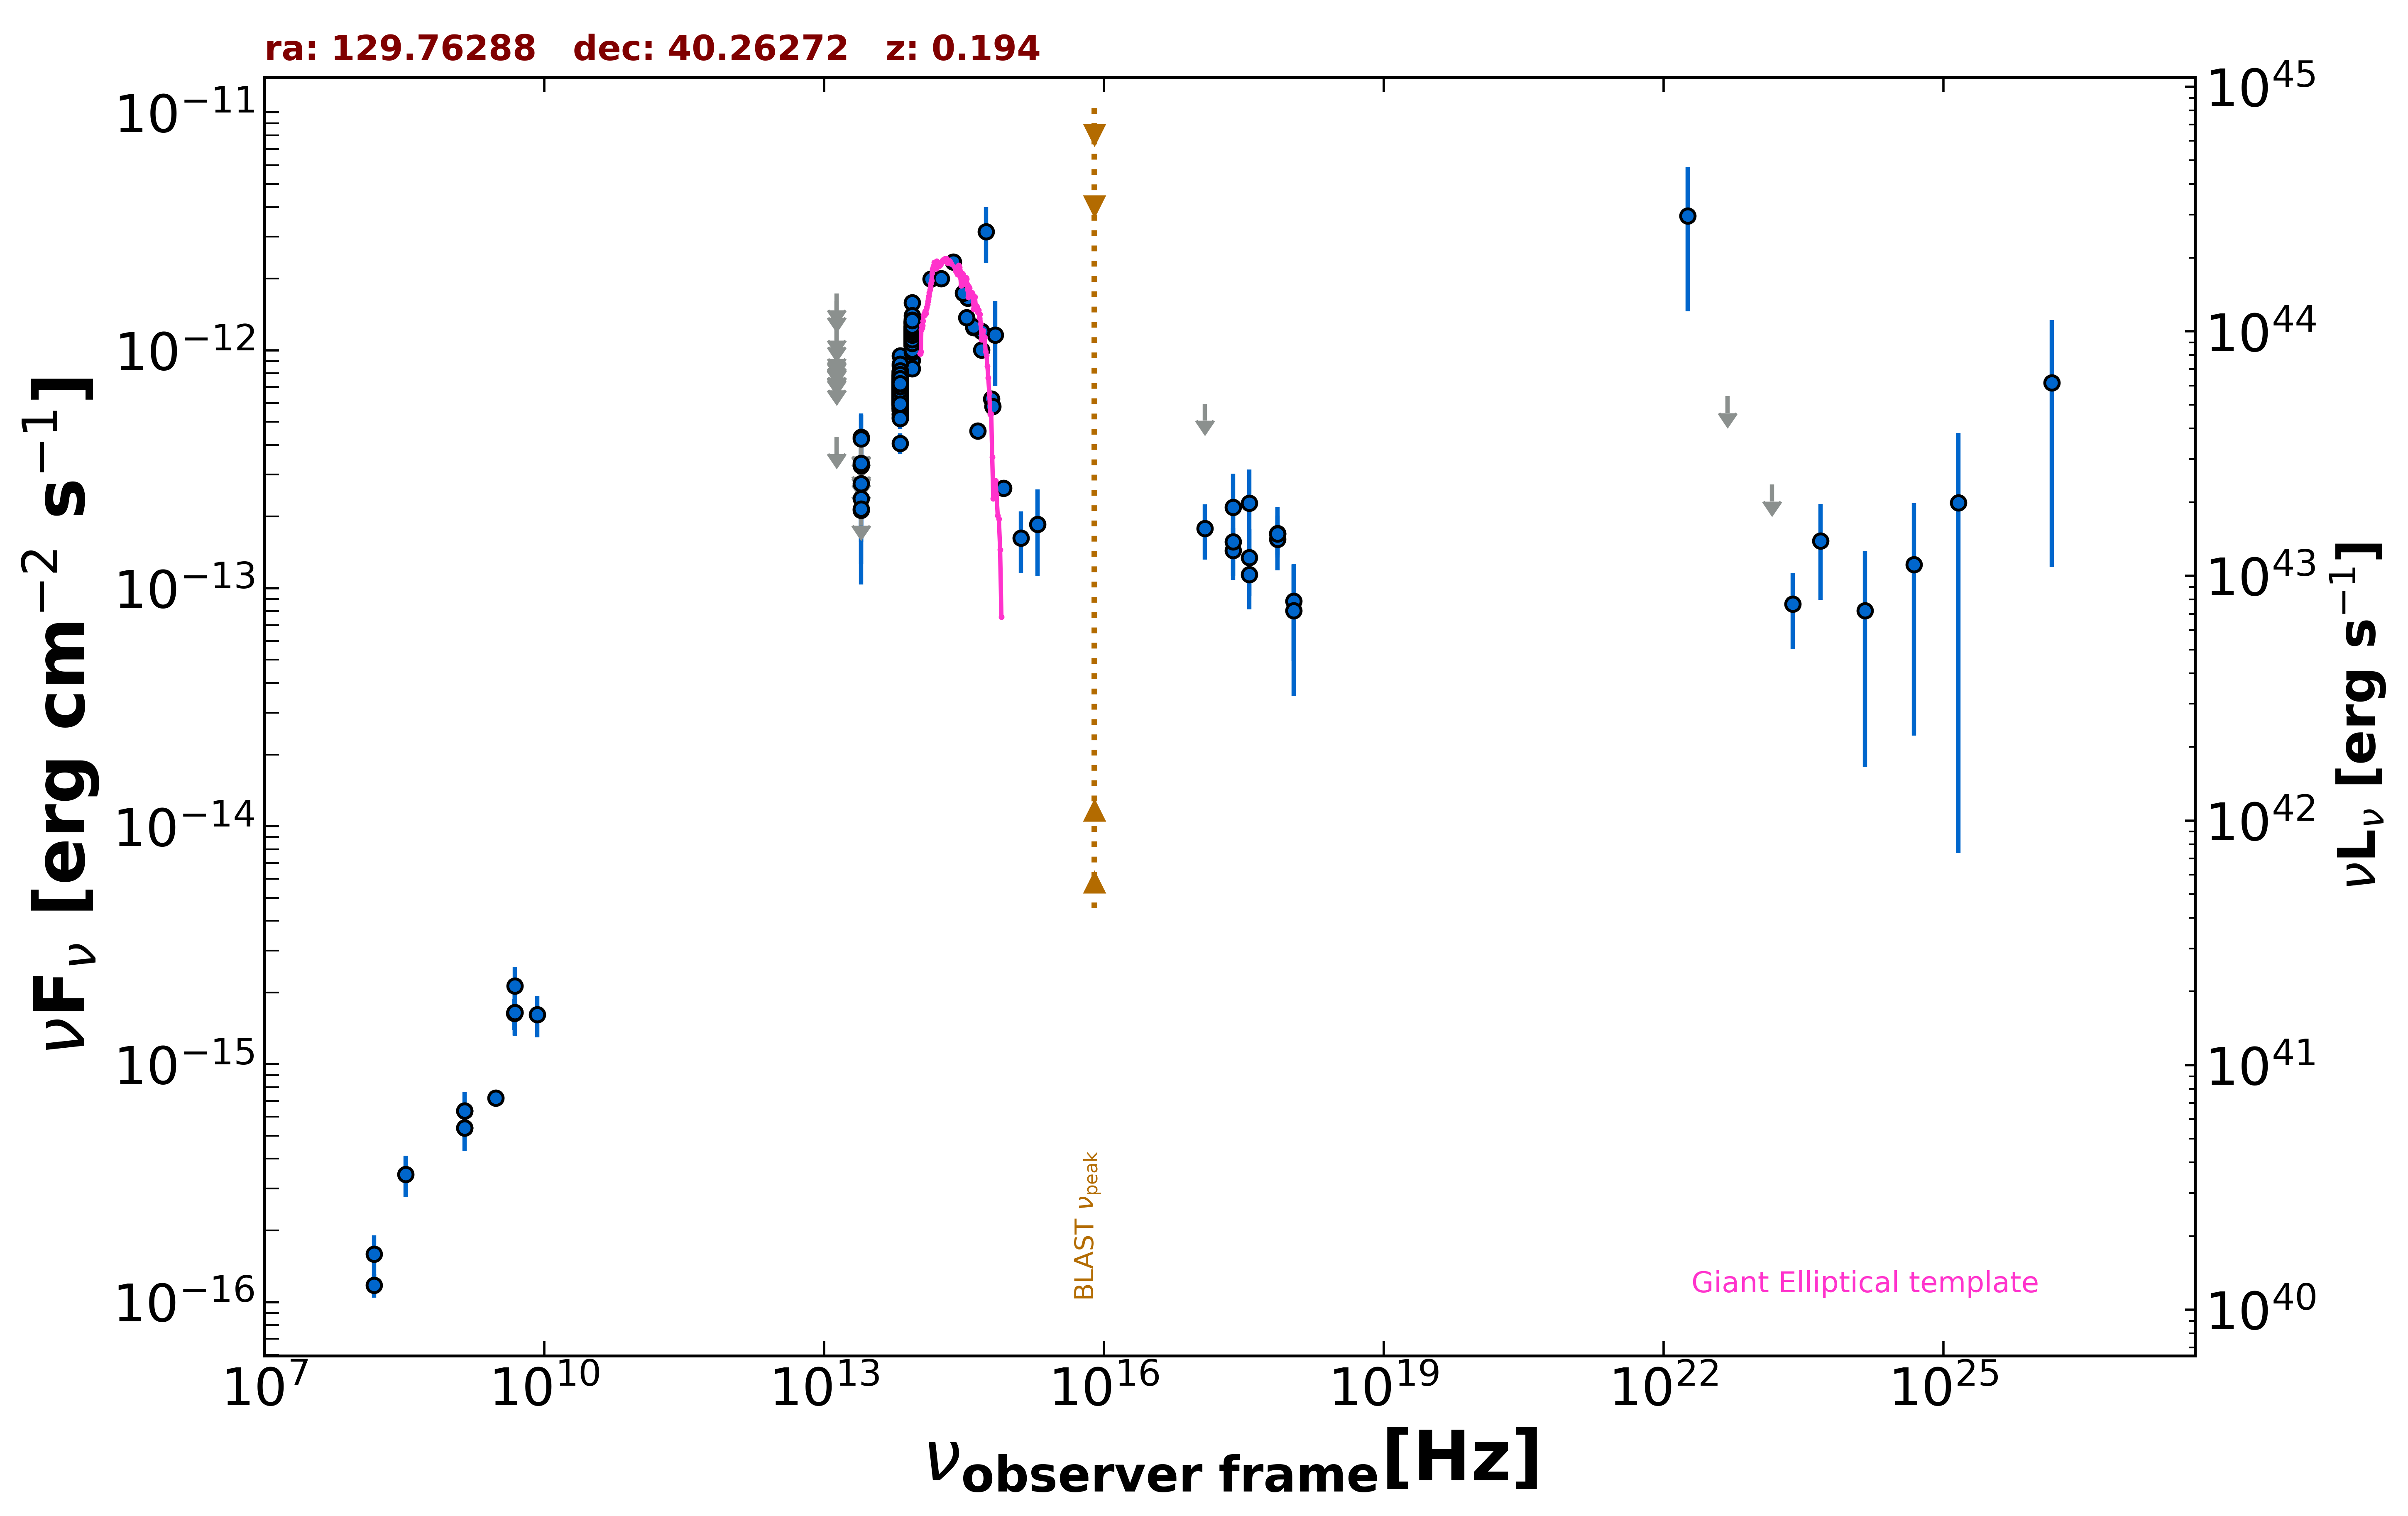

The data file committed next to this chart (first rows):
freq., flux, err_flux, MJD_start, MJD_end, flag, catalog, reference
1.400e+09, 5.396e-16, 1.850e-18, 55000, 55000, , FIRST, White et al. 1997  ApJ  475 479
1.400e+09, 6.356e-16, 2.380e-17, 55000, 55000, , NVSS, Condon et al. 1998  AJ  115  1693
3.000e+09, 7.211e-16, 8.750e-18, 55000, 55000, , VLASSQL, Gordon et al. 2021  ApJS  255  30
2.418e+17, 1.438e-13, 3.530e-14, 58635, 58745, , 1OUSX, Giommi et al. in preparation
3.627e+17, 1.143e-13, 3.289e-14, 58635, 58745, , 1OUSX, Giommi et al. in preparation
7.253e+17, 1.603e-13, 2.570e-14, 58635, 58745, , 1OUSX, Giommi et al. in preparation
1.088e+18, 8.812e-14, 3.878e-14, 58635, 58745, , 1OUSX, Giommi et al. in preparation
1.500e+08, 1.177e-16, 1.335e-17, 55000, 55000, , TGSS150, Intema et al. 2017  A&A  598  A781
4.800e+09, 1.632e-15, 2.400e-16, 55000, 55000, , GB6, Gregory et al. 1996  ApJS  103  427
1.389e+14, 1.991e-12, 1.265e-13, 55000, 55000, , 2MASS, Skrutskie et al. 2006  AJ  131  1163
1.804e+14, 2.001e-12, 1.625e-13, 55000, 55000, , 2MASS, Skrutskie et al. 2006  AJ  131  1163
2.427e+14, 2.347e-12, 1.495e-13, 55000, 55000, , 2MASS, Skrutskie et al. 2006  AJ  131  1163
8.817e+13, 9.056e-13, 3.600e-15, 55000, 55000, , UNWISE, Schlafly et al. 2019  ApJS  240  30
6.517e+13, 5.977e-13, 4.400e-15, 55000, 55000, , UNWISE, Schlafly et al. 2019  ApJS  240  30
8.817e+13, 1.243e-12, 2.950e-14, 55000, 55000, , WISE, Wright et al. 2010  AJ  140  1868
6.517e+13, 7.302e-13, 1.750e-14, 55000, 55000, , WISE, Wright et al. 2010  AJ  140  1868
2.498e+13, 2.130e-13, 3.585e-14, 55000, 55000, , WISE, Wright et al. 2010  AJ  140  1868
1.363e+13, 4.329e-13, 0.000e+00, 55000, 55000, UL, WISE, Wright et al. 2010  AJ  140  1868
8.817e+13, 1.125e-12, 3.800e-14, 56959, 56959, , NEOWISE, Mainzer et al. 2014  ApJ  792  30
6.517e+13, 7.316e-13, 5.870e-14, 56959, 56959, , NEOWISE, Mainzer et al. 2014  ApJ  792  30
8.817e+13, 1.314e-12, 4.450e-14, 56958, 56958, , NEOWISE, Mainzer et al. 2014  ApJ  792  30
6.517e+13, 6.209e-13, 4.810e-14, 56958, 56958, , NEOWISE, Mainzer et al. 2014  ApJ  792  30
8.817e+13, 1.215e-12, 4.250e-14, 56958, 56958, , NEOWISE, Mainzer et al. 2014  ApJ  792  30
6.517e+13, 7.077e-13, 4.175e-14, 56958, 56958, , NEOWISE, Mainzer et al. 2014  ApJ  792  30
8.817e+13, 1.251e-12, 4.250e-14, 56958, 56958, , NEOWISE, Mainzer et al. 2014  ApJ  792  30
6.517e+13, 7.162e-13, 6.080e-14, 56958, 56958, , NEOWISE, Mainzer et al. 2014  ApJ  792  30
8.817e+13, 1.206e-12, 4.350e-14, 56958, 56958, , NEOWISE, Mainzer et al. 2014  ApJ  792  30
6.517e+13, 7.528e-13, 4.575e-14, 56958, 56958, , NEOWISE, Mainzer et al. 2014  ApJ  792  30
8.817e+13, 1.226e-12, 4.150e-14, 56958, 56958, , NEOWISE, Mainzer et al. 2014  ApJ  792  30
6.517e+13, 8.126e-13, 5.770e-14, 56958, 56958, , NEOWISE, Mainzer et al. 2014  ApJ  792  30
8.817e+13, 1.251e-12, 4.250e-14, 56958, 56958, , NEOWISE, Mainzer et al. 2014  ApJ  792  30
6.517e+13, 6.980e-13, 5.855e-14, 56958, 56958, , NEOWISE, Mainzer et al. 2014  ApJ  792  30
8.817e+13, 1.296e-12, 3.950e-14, 56958, 56958, , NEOWISE, Mainzer et al. 2014  ApJ  792  30
6.517e+13, 7.933e-13, 4.165e-14, 56958, 56958, , NEOWISE, Mainzer et al. 2014  ApJ  792  30
8.817e+13, 1.300e-12, 4.100e-14, 56958, 56958, , NEOWISE, Mainzer et al. 2014  ApJ  792  30
6.517e+13, 7.136e-13, 4.275e-14, 56958, 56958, , NEOWISE, Mainzer et al. 2014  ApJ  792  30
8.817e+13, 1.252e-12, 4.050e-14, 56958, 56958, , NEOWISE, Mainzer et al. 2014  ApJ  792  30
6.517e+13, 7.336e-13, 4.665e-14, 56958, 56958, , NEOWISE, Mainzer et al. 2014  ApJ  792  30
8.817e+13, 1.220e-12, 4.400e-14, 56958, 56958, , NEOWISE, Mainzer et al. 2014  ApJ  792  30
6.517e+13, 6.550e-13, 4.345e-14, 56958, 56958, , NEOWISE, Mainzer et al. 2014  ApJ  792  30
8.817e+13, 1.303e-12, 4.800e-14, 56958, 56958, , NEOWISE, Mainzer et al. 2014  ApJ  792  30
6.517e+13, 7.235e-13, 4.065e-14, 56958, 56958, , NEOWISE, Mainzer et al. 2014  ApJ  792  30
8.817e+13, 1.171e-12, 4.650e-14, 56958, 56958, , NEOWISE, Mainzer et al. 2014  ApJ  792  30
6.517e+13, 7.058e-13, 5.205e-14, 56958, 56958, , NEOWISE, Mainzer et al. 2014  ApJ  792  30
8.817e+13, 1.191e-12, 4.400e-14, 57125, 57125, , NEOWISE, Mainzer et al. 2014  ApJ  792  30
6.517e+13, 7.051e-13, 4.090e-14, 57125, 57125, , NEOWISE, Mainzer et al. 2014  ApJ  792  30
8.817e+13, 1.158e-12, 4.600e-14, 57125, 57125, , NEOWISE, Mainzer et al. 2014  ApJ  792  30
6.517e+13, 6.007e-13, 6.210e-14, 57125, 57125, , NEOWISE, Mainzer et al. 2014  ApJ  792  30
8.817e+13, 1.173e-12, 3.850e-14, 57126, 57126, , NEOWISE, Mainzer et al. 2014  ApJ  792  30
6.517e+13, 5.957e-13, 4.665e-14, 57126, 57126, , NEOWISE, Mainzer et al. 2014  ApJ  792  30
8.817e+13, 1.216e-12, 4.950e-14, 57126, 57126, , NEOWISE, Mainzer et al. 2014  ApJ  792  30
6.517e+13, 7.182e-13, 4.170e-14, 57126, 57126, , NEOWISE, Mainzer et al. 2014  ApJ  792  30
8.817e+13, 1.292e-12, 4.500e-14, 57125, 57125, , NEOWISE, Mainzer et al. 2014  ApJ  792  30
6.517e+13, 6.840e-13, 4.220e-14, 57125, 57125, , NEOWISE, Mainzer et al. 2014  ApJ  792  30
8.817e+13, 1.224e-12, 4.150e-14, 57126, 57126, , NEOWISE, Mainzer et al. 2014  ApJ  792  30
6.517e+13, 7.689e-13, 4.530e-14, 57126, 57126, , NEOWISE, Mainzer et al. 2014  ApJ  792  30
8.817e+13, 1.182e-12, 4.050e-14, 57126, 57126, , NEOWISE, Mainzer et al. 2014  ApJ  792  30
6.517e+13, 7.562e-13, 6.140e-14, 57126, 57126, , NEOWISE, Mainzer et al. 2014  ApJ  792  30
8.817e+13, 1.163e-12, 4.100e-14, 57320, 57320, , NEOWISE, Mainzer et al. 2014  ApJ  792  30
6.517e+13, 7.064e-13, 4.365e-14, 57320, 57320, , NEOWISE, Mainzer et al. 2014  ApJ  792  30
... 529 more rows
